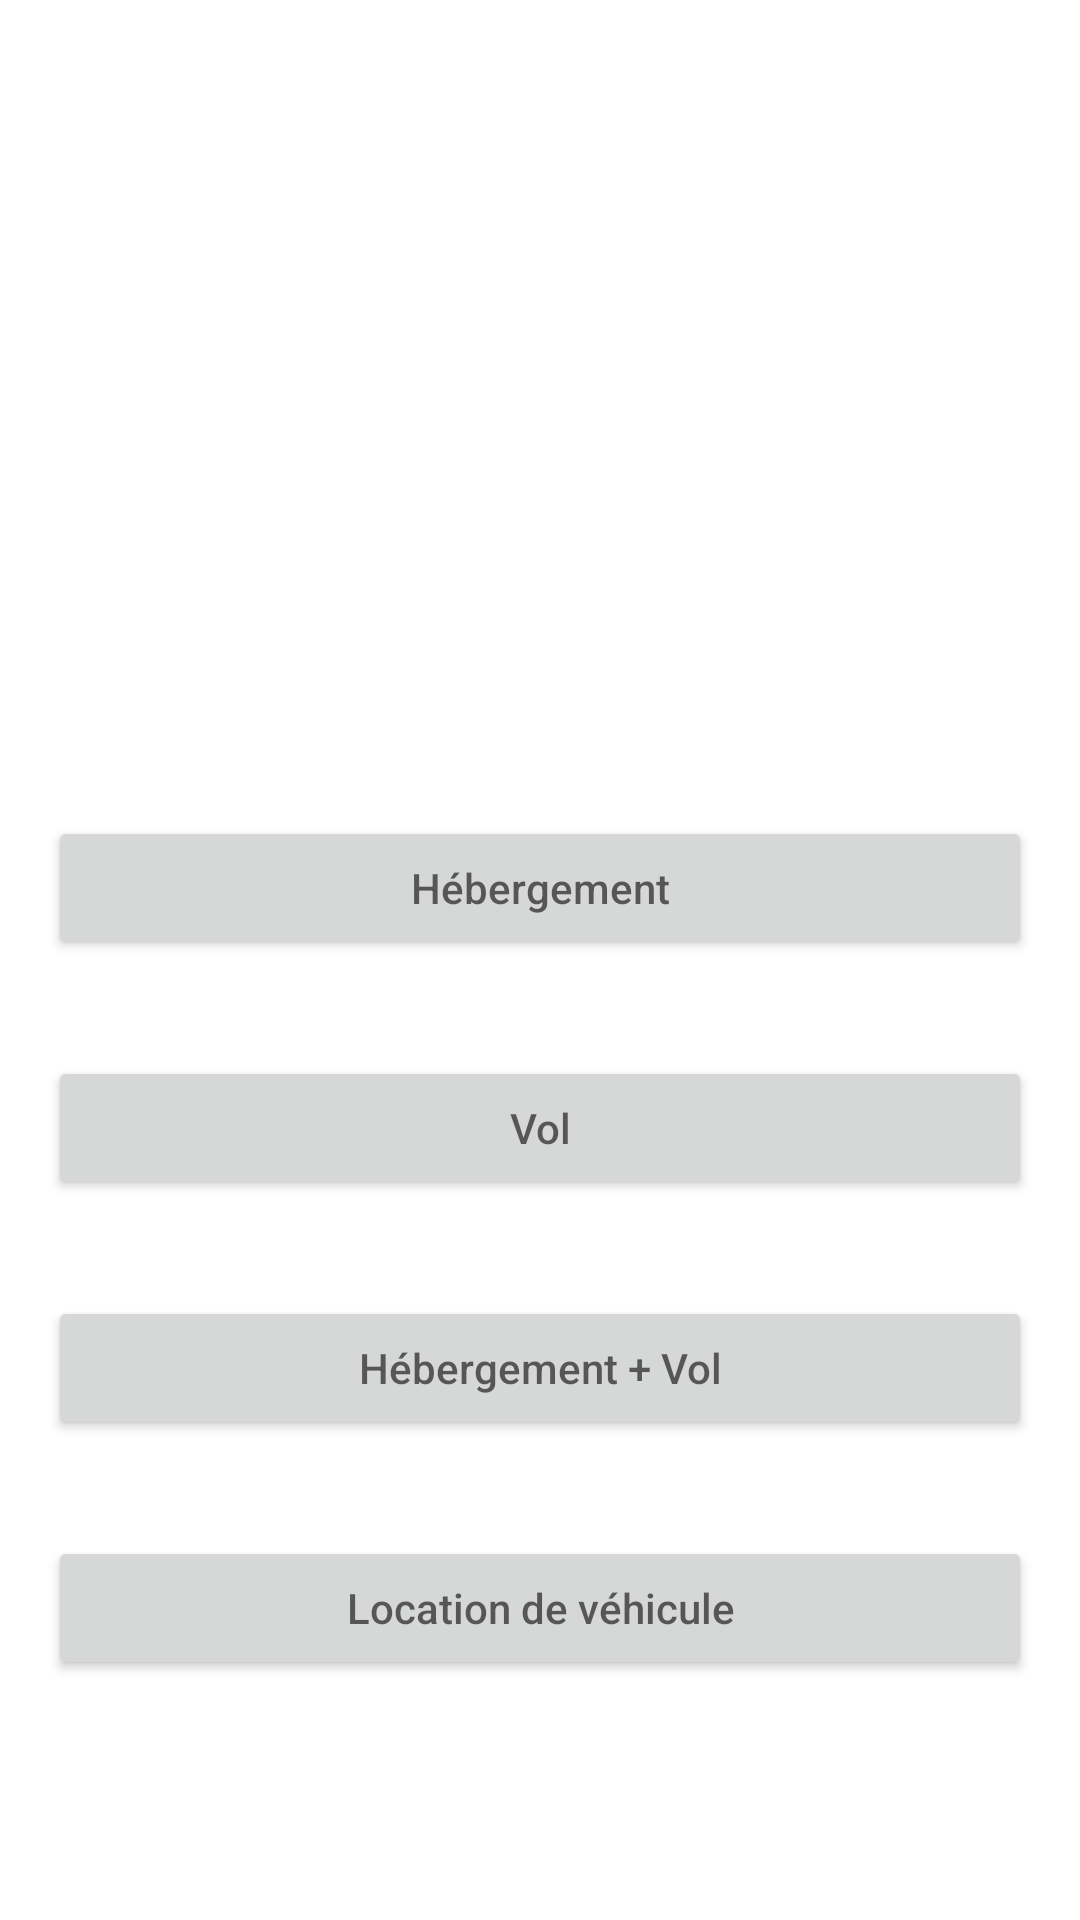

Write the Android layout XML for this screen, with the resource values it uses.
<!-- AndroidManifest.xml: application theme Theme.Guide -->
<!-- res/layout/activity_prix.xml -->
<?xml version="1.0" encoding="utf-8"?>
<androidx.constraintlayout.widget.ConstraintLayout xmlns:android="http://schemas.android.com/apk/res/android"
    xmlns:app="http://schemas.android.com/apk/res-auto"
    xmlns:tools="http://schemas.android.com/tools"
    android:layout_width="match_parent"
    android:layout_height="match_parent"
    tools:context=".prix">

    <Button
        android:id="@+id/Hebergement"
        android:hint="Hébergement"
        android:layout_width="match_parent"
        android:layout_height="wrap_content"

        android:layout_marginLeft="16dp"
        android:layout_marginRight="16dp"
        android:layout_marginBottom="320dp"

        app:layout_constraintBottom_toBottomOf="parent"
        />
    <Button
        android:id="@+id/Vol"
        android:hint="Vol"
        android:layout_width="match_parent"
        android:layout_height="wrap_content"

        android:layout_marginLeft="16dp"
        android:layout_marginRight="16dp"
        android:layout_marginBottom="240dp"

        app:layout_constraintBottom_toBottomOf="parent"
        />
    <Button
        android:id="@+id/VH"
        android:hint="Hébergement + Vol"
        android:layout_width="match_parent"
        android:layout_height="wrap_content"

        android:layout_marginLeft="16dp"
        android:layout_marginRight="16dp"
        android:layout_marginBottom="160dp"

        app:layout_constraintBottom_toBottomOf="parent"
        />
    <Button
        android:id="@+id/Loc"
        android:hint="Location de véhicule"
        android:layout_width="match_parent"
        android:layout_height="wrap_content"

        android:layout_marginLeft="16dp"
        android:layout_marginRight="16dp"
        android:layout_marginBottom="80dp"

        app:layout_constraintBottom_toBottomOf="parent"/>

    <ImageView
        android:id="@+id/imageView6"
        android:layout_width="match_parent"
        android:layout_height="wrap_content"

        app:srcCompat="@drawable/avion"

        android:layout_marginBottom="300dp"

        app:layout_constraintBottom_toBottomOf="parent" />


</androidx.constraintlayout.widget.ConstraintLayout>
<!-- resources referenced by this layout -->
<resources>
  <style name="Theme.Guide" parent="Theme.MaterialComponents.DayNight.DarkActionBar">
          
          <item name="colorPrimary">#B6E6E6</item>
          <item name="colorPrimaryVariant">#8C8A8A</item>
          <item name="colorOnPrimary">#B6E6E6</item>
          
          <item name="colorSecondary">@color/teal_200</item>
          <item name="colorSecondaryVariant">@color/teal_700</item>
          <item name="colorOnSecondary">@color/black</item>
          
          <item name="android:statusBarColor" tools:targetApi="l">?attr/colorPrimaryVariant</item>
          ///
      </style>
  <!-- not gathered from this repository: default colours our renderer supplied (Android Studio template values) -->
  <color name="teal_200">#FF03DAC5</color>
  <color name="teal_700">#FF018786</color>
  <color name="black">#FF000000</color>
</resources>
